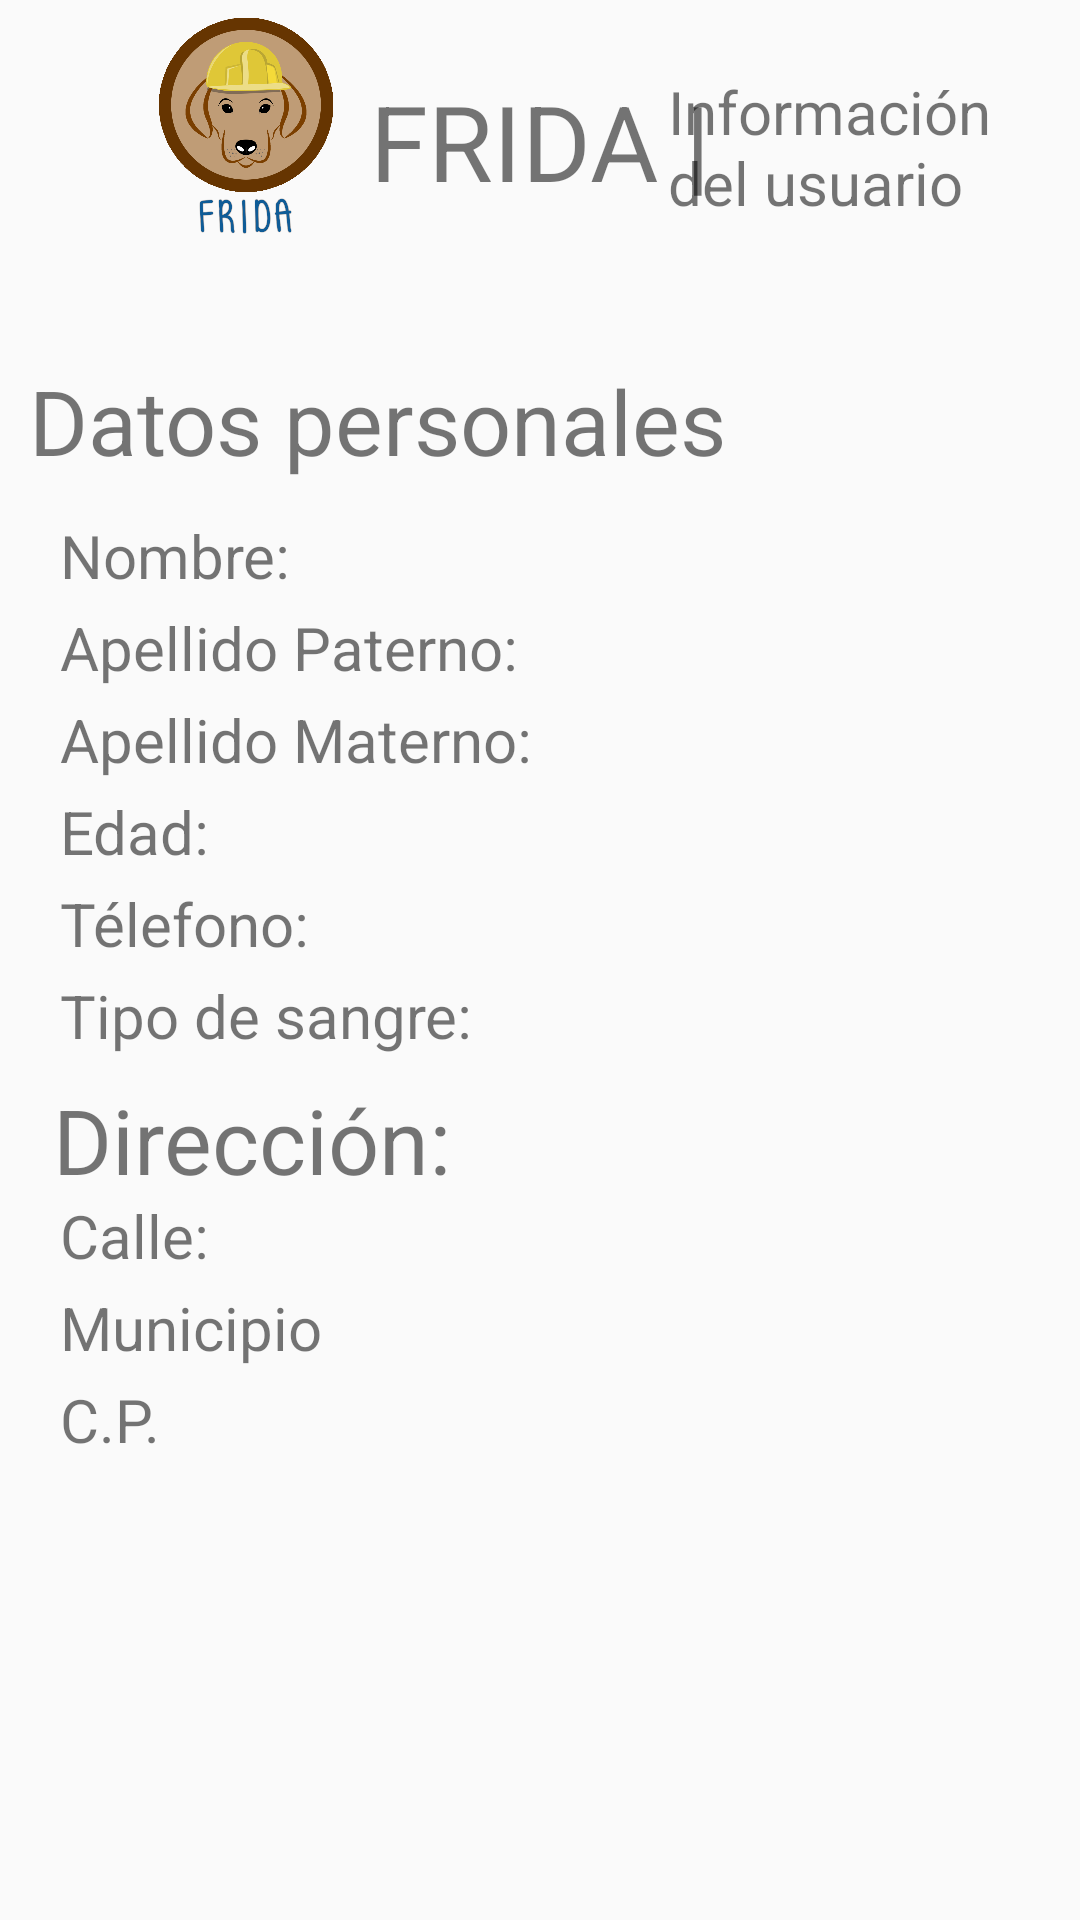

Write the Android layout XML for this screen, with the resource values it uses.
<!-- AndroidManifest.xml: application theme AppTheme -->
<!-- res/layout/info_user.xml -->
<?xml version="1.0" encoding="utf-8"?>
<android.support.constraint.ConstraintLayout
    xmlns:app="http://schemas.android.com/apk/res-auto"
    xmlns:android="http://schemas.android.com/apk/res/android"
    android:layout_width="match_parent"
    android:layout_height="match_parent">

    <ImageView
        android:layout_width="80dp"
        android:layout_height="80dp"
        android:id="@+id/logo"
        app:layout_constraintBottom_toBottomOf="parent"
        app:layout_constraintHorizontal_bias="0.150"
        app:layout_constraintLeft_toLeftOf="parent"
        app:layout_constraintRight_toRightOf="parent"
        app:layout_constraintTop_toTopOf="parent"
        app:layout_constraintVertical_bias="0.005"
        app:srcCompat="@drawable/logo" />
    <TextView
        android:layout_width="wrap_content"
        android:layout_height="wrap_content"
        android:text="FRIDA |"
        android:textSize="35sp"
        app:layout_constraintBottom_toBottomOf="parent"
        app:layout_constraintHorizontal_bias="0.50"
        app:layout_constraintLeft_toLeftOf="parent"
        app:layout_constraintRight_toRightOf="parent"
        app:layout_constraintTop_toTopOf="parent"
        app:layout_constraintVertical_bias="0.04"
        />
    <TextView
        android:layout_width="wrap_content"
        android:layout_height="wrap_content"
        android:text="@string/infoUser"
        android:textSize="20sp"
        app:layout_constraintBottom_toBottomOf="parent"
        app:layout_constraintHorizontal_bias="0.90"
        app:layout_constraintLeft_toLeftOf="parent"
        app:layout_constraintRight_toRightOf="parent"
        app:layout_constraintTop_toTopOf="parent"
        app:layout_constraintVertical_bias="0.04"
        />

    <TextView
        android:layout_width="wrap_content"
        android:layout_height="wrap_content"
        android:text="Datos personales "
        android:textSize="30sp"
        app:layout_constraintBottom_toBottomOf="parent"
        app:layout_constraintHorizontal_bias="0.08"
        app:layout_constraintLeft_toLeftOf="parent"
        app:layout_constraintRight_toRightOf="parent"
        app:layout_constraintTop_toTopOf="parent"
        app:layout_constraintVertical_bias="0.2"
        />
    <TextView
        android:id="@+id/show_nombre"
        android:layout_width="wrap_content"
        android:layout_height="wrap_content"
        android:text="Nombre: "
        android:textSize="20sp"
        android:layout_marginLeft="20dp"
        app:layout_constraintBottom_toBottomOf="parent"
        app:layout_constraintHorizontal_bias="0"
        app:layout_constraintLeft_toLeftOf="parent"
        app:layout_constraintRight_toRightOf="parent"
        app:layout_constraintTop_toTopOf="parent"
        app:layout_constraintVertical_bias="0.28"
        />
    <TextView
        android:id="@+id/show_apellidoP"
        android:layout_width="wrap_content"
        android:layout_height="wrap_content"
        android:text="Apellido Paterno: "
        android:textSize="20sp"
        android:layout_marginLeft="20dp"
        app:layout_constraintBottom_toBottomOf="parent"
        app:layout_constraintHorizontal_bias="0"
        app:layout_constraintLeft_toLeftOf="parent"
        app:layout_constraintRight_toRightOf="parent"
        app:layout_constraintTop_toTopOf="parent"
        app:layout_constraintVertical_bias="0.33"
        />
    <TextView
        android:id="@+id/show_apellidoM"
        android:layout_width="wrap_content"
        android:layout_height="wrap_content"
        android:text="Apellido Materno: "
        android:textSize="20sp"
        android:layout_marginLeft="20dp"
        app:layout_constraintBottom_toBottomOf="parent"
        app:layout_constraintHorizontal_bias="0"
        app:layout_constraintLeft_toLeftOf="parent"
        app:layout_constraintRight_toRightOf="parent"
        app:layout_constraintTop_toTopOf="parent"
        app:layout_constraintVertical_bias="0.38"
        />
    <TextView
        android:id="@+id/show_Edad"
        android:layout_width="wrap_content"
        android:layout_height="wrap_content"
        android:text="Edad: "
        android:textSize="20sp"
        android:layout_marginLeft="20dp"
        app:layout_constraintBottom_toBottomOf="parent"
        app:layout_constraintHorizontal_bias="0"
        app:layout_constraintLeft_toLeftOf="parent"
        app:layout_constraintRight_toRightOf="parent"
        app:layout_constraintTop_toTopOf="parent"
        app:layout_constraintVertical_bias="0.43"
        />
    <TextView
        android:id="@+id/show_Telefono"
        android:layout_width="wrap_content"
        android:layout_height="wrap_content"
        android:text="Télefono: "
        android:textSize="20sp"
        android:layout_marginLeft="20dp"
        app:layout_constraintBottom_toBottomOf="parent"
        app:layout_constraintHorizontal_bias="0"
        app:layout_constraintLeft_toLeftOf="parent"
        app:layout_constraintRight_toRightOf="parent"
        app:layout_constraintTop_toTopOf="parent"
        app:layout_constraintVertical_bias="0.48"
        />
    <TextView
        android:id="@+id/show_tpoSangre"
        android:layout_width="wrap_content"
        android:layout_height="wrap_content"
        android:text="Tipo de sangre: "
        android:textSize="20sp"
        android:layout_marginLeft="20dp"
        app:layout_constraintBottom_toBottomOf="parent"
        app:layout_constraintHorizontal_bias="0"
        app:layout_constraintLeft_toLeftOf="parent"
        app:layout_constraintRight_toRightOf="parent"
        app:layout_constraintTop_toTopOf="parent"
        app:layout_constraintVertical_bias="0.53"
        />
    <TextView
        android:layout_width="wrap_content"
        android:layout_height="wrap_content"
        android:text="Dirección: "
        android:textSize="30sp"
        app:layout_constraintBottom_toBottomOf="parent"
        app:layout_constraintHorizontal_bias="0.08"
        app:layout_constraintLeft_toLeftOf="parent"
        app:layout_constraintRight_toRightOf="parent"
        app:layout_constraintTop_toTopOf="parent"
        app:layout_constraintVertical_bias="0.60"
        />
    <TextView
        android:id="@+id/show_calle"
        android:layout_width="wrap_content"
        android:layout_height="wrap_content"
        android:text="Calle: "
        android:textSize="20sp"
        android:layout_marginLeft="20dp"
        app:layout_constraintBottom_toBottomOf="parent"
        app:layout_constraintHorizontal_bias="0"
        app:layout_constraintLeft_toLeftOf="parent"
        app:layout_constraintRight_toRightOf="parent"
        app:layout_constraintTop_toTopOf="parent"
        app:layout_constraintVertical_bias="0.65"
        />
    <TextView
        android:id="@+id/show_municipio"
        android:layout_width="wrap_content"
        android:layout_height="wrap_content"
        android:text="Municipio "
        android:textSize="20sp"
        android:layout_marginLeft="20dp"
        app:layout_constraintBottom_toBottomOf="parent"
        app:layout_constraintHorizontal_bias="0"
        app:layout_constraintLeft_toLeftOf="parent"
        app:layout_constraintRight_toRightOf="parent"
        app:layout_constraintTop_toTopOf="parent"
        app:layout_constraintVertical_bias="0.70"
        />
    <TextView
        android:id="@+id/show_cp"
        android:layout_width="wrap_content"
        android:layout_height="wrap_content"
        android:text="C.P. "
        android:textSize="20sp"
        android:layout_marginLeft="20dp"
        app:layout_constraintBottom_toBottomOf="parent"
        app:layout_constraintHorizontal_bias="0"
        app:layout_constraintLeft_toLeftOf="parent"
        app:layout_constraintRight_toRightOf="parent"
        app:layout_constraintTop_toTopOf="parent"
        app:layout_constraintVertical_bias="0.75"
        />


</android.support.constraint.ConstraintLayout>
<!-- resources referenced by this layout -->
<resources>
  <!-- drawable logo: png bitmap (drawable, 115362 bytes) -->
  <string name="infoUser">Información \ndel usuario</string>
  <style name="AppTheme" parent="Theme.AppCompat.Light">
          
          <item name="colorPrimary">@color/colorPrimary</item>
          <item name="colorPrimaryDark">@color/colorPrimaryDark</item>
          <item name="colorAccent">@color/colorAccent</item>
      </style>
  <!-- not gathered from this repository: default colours our renderer supplied (Android Studio template values) -->
  <color name="colorPrimary">#FF6200EE</color>
  <color name="colorPrimaryDark">#FF3700B3</color>
  <color name="colorAccent">#FF03DAC5</color>
</resources>
